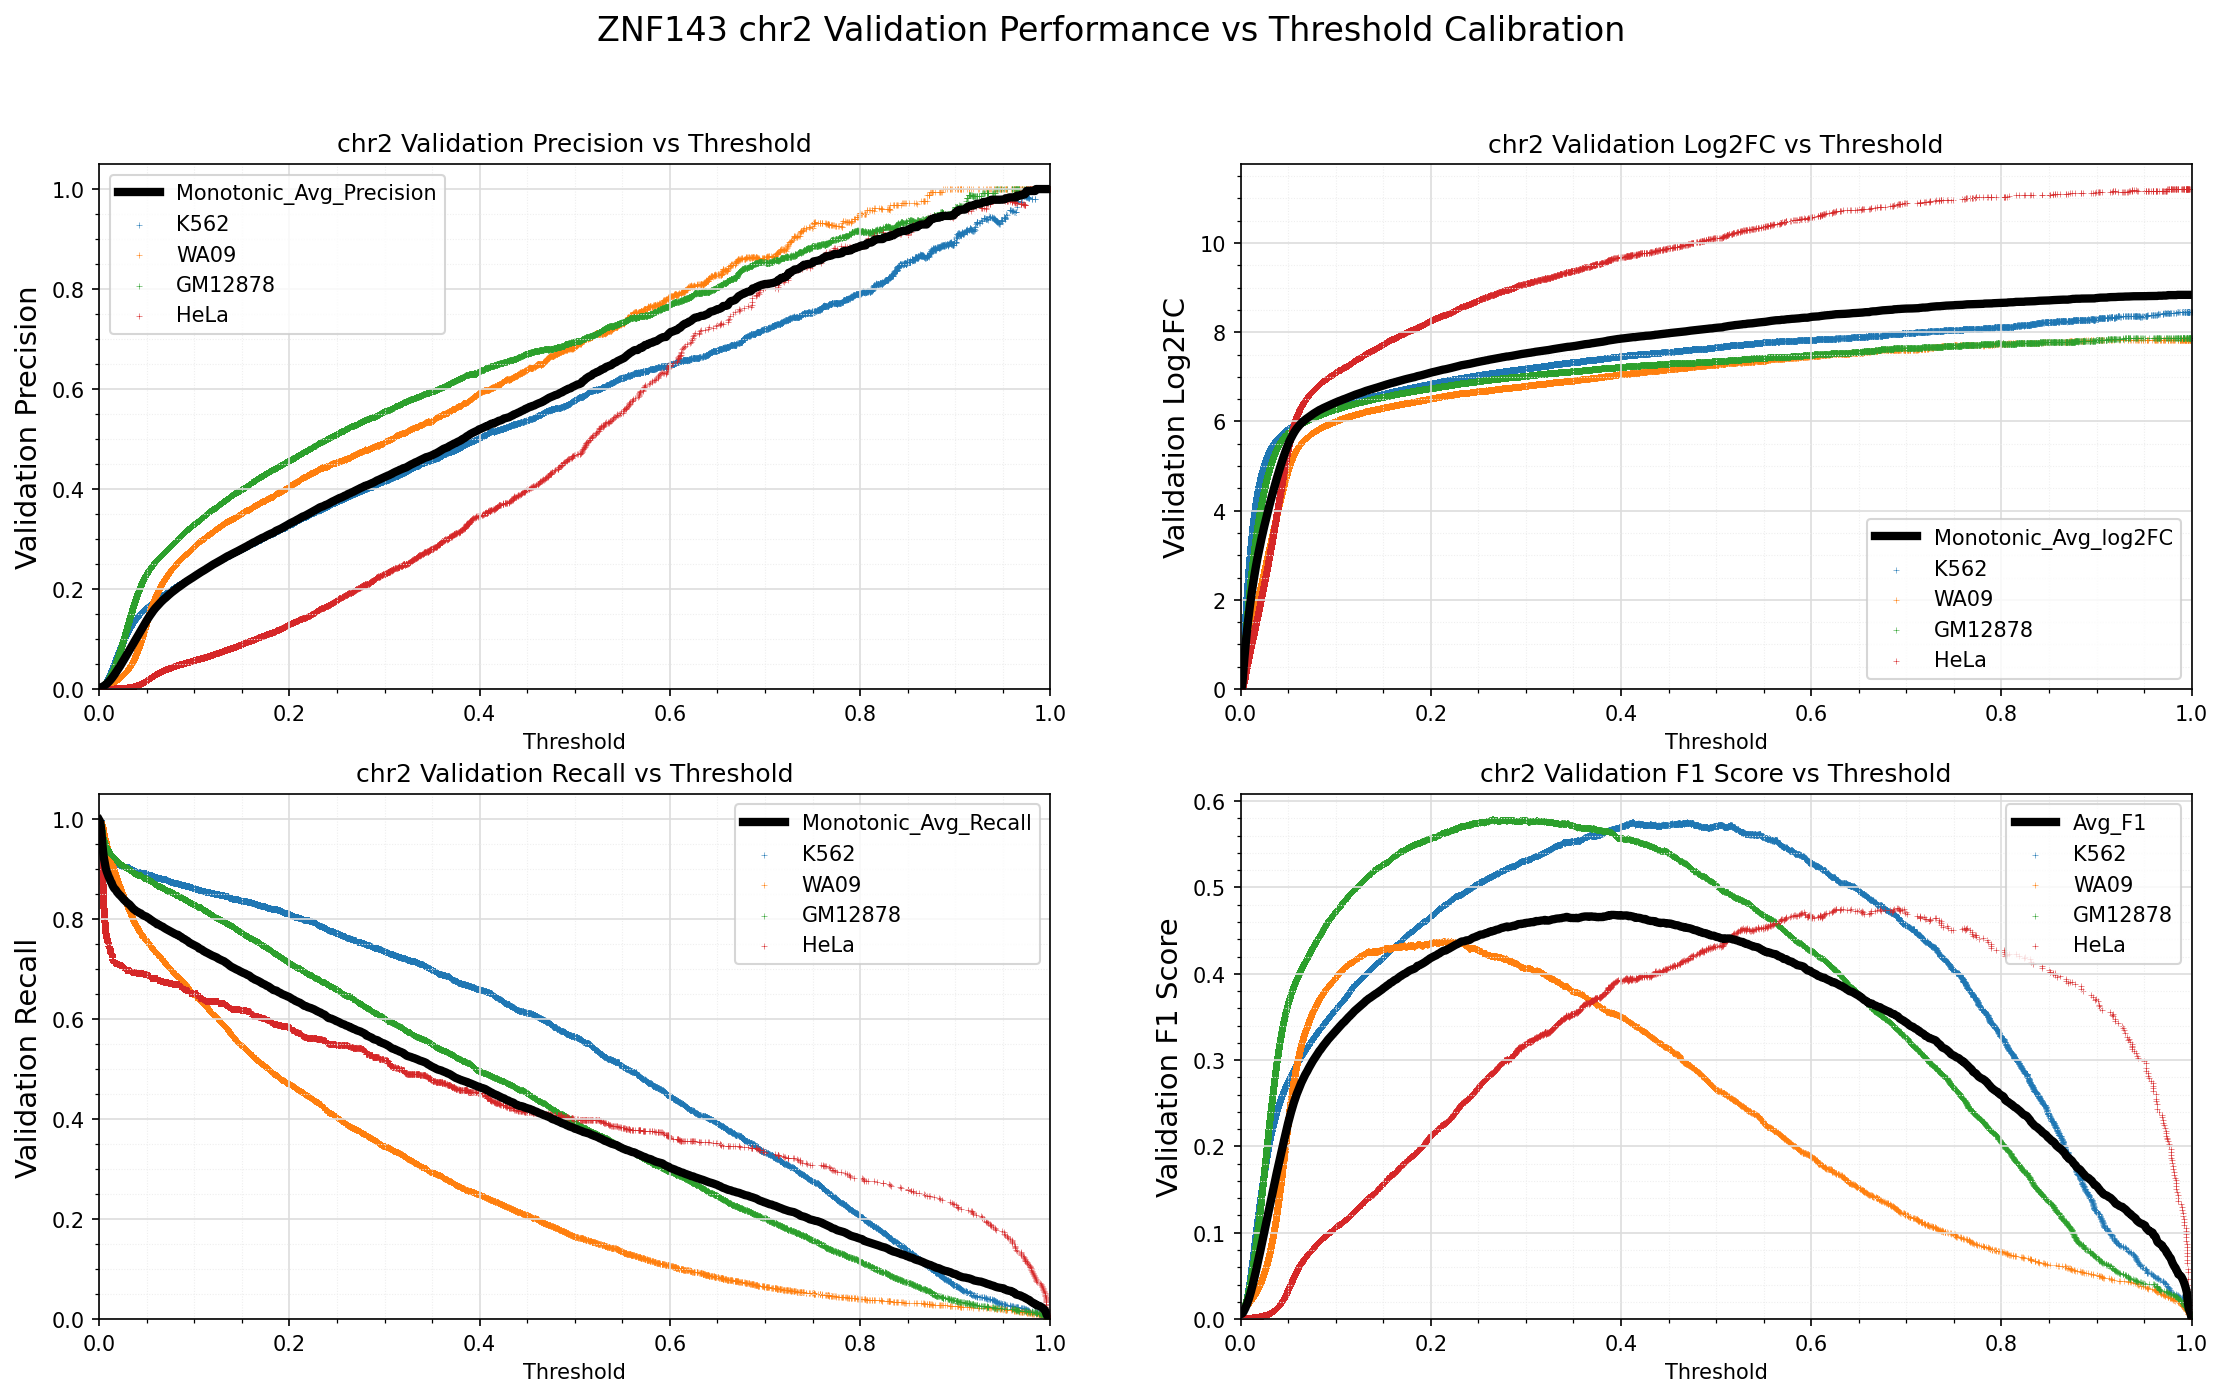

The file beside this chart, header and first rows:
Standard_Thresh	Monotonic_Avg_Precision	Monotonic_Avg_Recall	Monotonic_Avg_log2FC	Avg_F1
0.0	0.00299	0.9983	-0.0001014	0.005958
0.001	0.002997	0.9949	0.001847	0.00597
0.002	0.003335	0.98	0.1368	0.006641
0.003	0.004149	0.9573	0.4102	0.008253
0.004	0.005187	0.9365	0.6805	0.0103
0.005	0.006359	0.9215	0.925	0.01261
0.006	0.007649	0.911	1.147	0.01514
0.007	0.009086	0.9014	1.349	0.01794
0.008	0.01068	0.8951	1.541	0.02104
0.009	0.01242	0.8897	1.72	0.02439
0.01	0.01434	0.8847	1.888	0.02806
0.011	0.01639	0.8809	2.048	0.03196
0.012	0.01862	0.8753	2.196	0.03617
0.013	0.02097	0.8728	2.341	0.04057
0.014	0.02346	0.8675	2.473	0.04518
0.015	0.02605	0.864	2.601	0.04995
0.016	0.02871	0.861	2.725	0.05479
0.017	0.03145	0.8593	2.844	0.05975
0.018	0.03429	0.8568	2.958	0.06482
0.019	0.03705	0.8536	3.064	0.06972
0.02	0.03996	0.8516	3.169	0.07483
0.021	0.04293	0.8491	3.271	0.08
0.022	0.04598	0.8475	3.371	0.08525
0.023	0.04909	0.8455	3.468	0.09058
0.024	0.0522	0.8433	3.562	0.09585
0.025	0.05539	0.8413	3.654	0.1012
0.026	0.0585	0.8389	3.742	0.1064
0.027	0.06182	0.8371	3.831	0.1119
0.028	0.06511	0.8355	3.918	0.1172
0.029	0.06839	0.8337	4.004	0.1226
0.03	0.07167	0.8317	4.087	0.1278
0.031	0.07499	0.8304	4.171	0.1332
0.032	0.07822	0.8289	4.252	0.1383
0.033	0.08138	0.8267	4.33	0.1433
0.034	0.08474	0.8242	4.409	0.1485
0.035	0.08803	0.8223	4.486	0.1536
0.036	0.09132	0.8202	4.562	0.1587
0.037	0.09463	0.8189	4.638	0.1638
0.038	0.09802	0.8175	4.714	0.169
0.039	0.1013	0.8159	4.786	0.1739
0.04	0.1046	0.8149	4.858	0.1789
0.041	0.1079	0.8139	4.929	0.184
0.042	0.111	0.8126	4.996	0.1887
0.043	0.1144	0.8118	5.064	0.1938
0.044	0.1177	0.811	5.13	0.1987
0.045	0.1209	0.8092	5.193	0.2033
0.046	0.1241	0.8078	5.255	0.2081
0.047	0.1274	0.8068	5.314	0.2129
0.048	0.1308	0.806	5.374	0.2178
0.049	0.1341	0.8053	5.432	0.2225
0.05	0.1372	0.8044	5.485	0.227
0.051	0.1402	0.8029	5.534	0.2313
0.052	0.1432	0.8019	5.582	0.2354
0.053	0.146	0.8005	5.624	0.2393
0.054	0.1487	0.7986	5.664	0.2431
0.055	0.1515	0.7977	5.704	0.2469
0.056	0.1542	0.7963	5.742	0.2506
0.057	0.1568	0.7951	5.777	0.254
0.058	0.1593	0.7937	5.81	0.2573
0.059	0.1616	0.7927	5.841	0.2604
... 941 more rows
